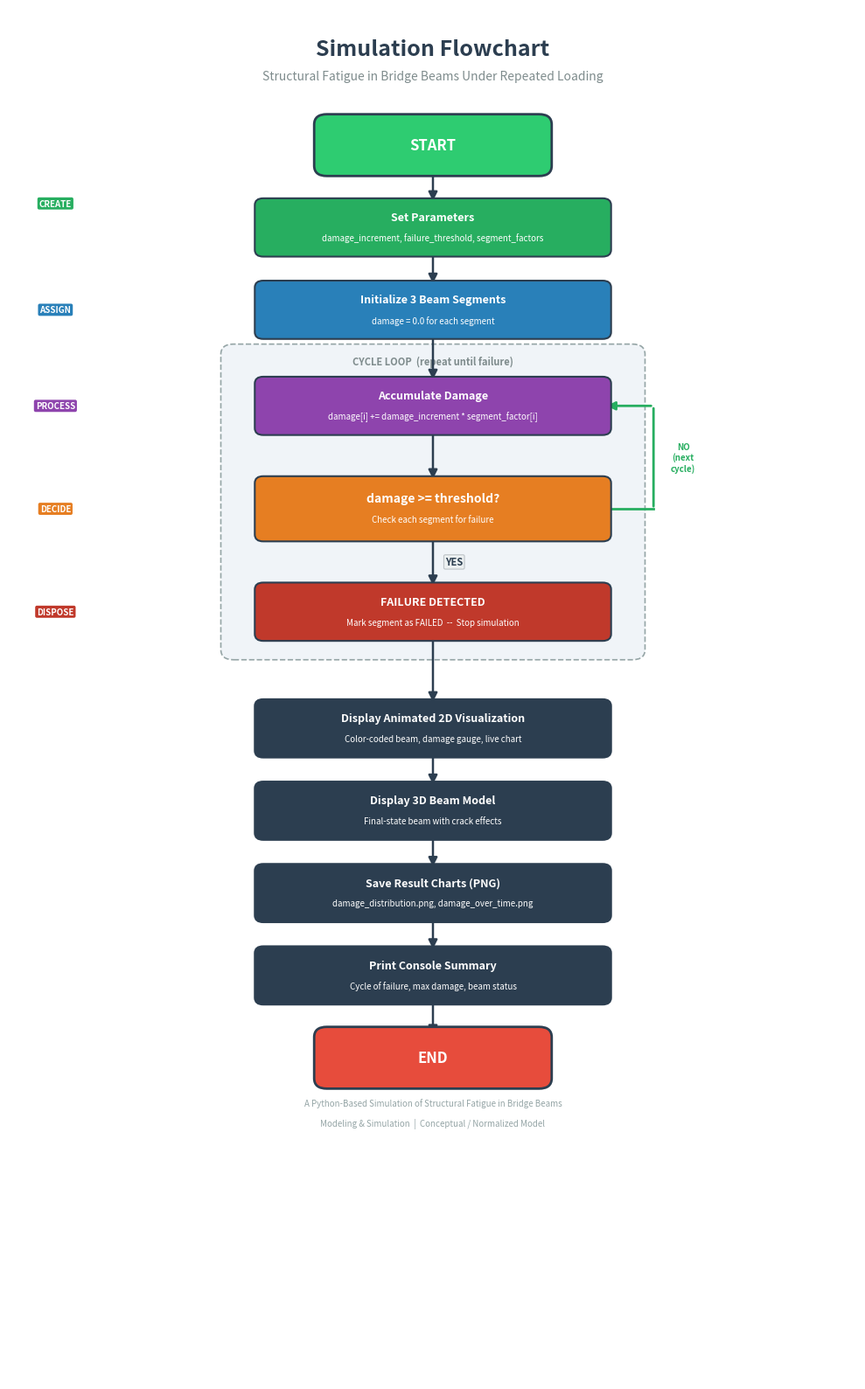

This figure's Python source:
"""
Generate a professional 2D flowchart image for the
Structural Fatigue Simulation of a Bridge Beam.
Saves to: results/simulation_flowchart.png
"""

import matplotlib.pyplot as plt
import matplotlib.patches as mpatches
import os

# ── Ensure results folder exists ──
os.makedirs("results", exist_ok=True)

fig, ax = plt.subplots(figsize=(10, 16))
ax.set_xlim(0, 10)
ax.set_ylim(0, 20)
ax.axis("off")
fig.patch.set_facecolor("white")

# ── Title ──
ax.text(5, 19.4, "Simulation Flowchart", fontsize=18, fontweight="bold",
        ha="center", va="center", color="#2c3e50")
ax.text(5, 19.0, "Structural Fatigue in Bridge Beams Under Repeated Loading",
        fontsize=10, ha="center", va="center", color="#7f8c8d")

# ══════════════════════════════════════════════════════════════
#  Helper functions
# ══════════════════════════════════════════════════════════════

def draw_box(ax, cx, cy, w, h, text, color="#3498db", text_color="white",
             fontsize=9, shape="rect", subtext=None):
    """Draw a flowchart box (rectangle or diamond)."""
    if shape == "diamond":
        # Diamond for decision
        diamond = mpatches.FancyBboxPatch(
            (cx - w / 2, cy - h / 2), w, h,
            boxstyle="round,pad=0.05",
            facecolor=color, edgecolor="#2c3e50", linewidth=1.5,
            transform=ax.transData, zorder=3
        )
        ax.add_patch(diamond)
        ax.text(cx, cy + 0.08, text, fontsize=fontsize, fontweight="bold",
                ha="center", va="center", color=text_color, zorder=4)
        if subtext:
            ax.text(cx, cy - 0.22, subtext, fontsize=7, ha="center",
                    va="center", color=text_color, style="italic", zorder=4)
    elif shape == "stadium":
        # Rounded pill for start/end
        box = mpatches.FancyBboxPatch(
            (cx - w / 2, cy - h / 2), w, h,
            boxstyle="round,pad=0.15",
            facecolor=color, edgecolor="#2c3e50", linewidth=2,
            zorder=3
        )
        ax.add_patch(box)
        ax.text(cx, cy, text, fontsize=fontsize, fontweight="bold",
                ha="center", va="center", color=text_color, zorder=4)
    else:
        box = mpatches.FancyBboxPatch(
            (cx - w / 2, cy - h / 2), w, h,
            boxstyle="round,pad=0.1",
            facecolor=color, edgecolor="#2c3e50", linewidth=1.5,
            zorder=3
        )
        ax.add_patch(box)
        # Main text
        if subtext:
            ax.text(cx, cy + 0.15, text, fontsize=fontsize, fontweight="bold",
                    ha="center", va="center", color=text_color, zorder=4)
            ax.text(cx, cy - 0.15, subtext, fontsize=7, ha="center",
                    va="center", color=text_color, zorder=4)
        else:
            ax.text(cx, cy, text, fontsize=fontsize, fontweight="bold",
                    ha="center", va="center", color=text_color, zorder=4)


def arrow(ax, x1, y1, x2, y2, label=None, label_side="right"):
    """Draw an arrow between two points with optional label."""
    ax.annotate("", xy=(x2, y2), xytext=(x1, y1),
                arrowprops=dict(arrowstyle="-|>", color="#2c3e50",
                                lw=1.8, mutation_scale=15),
                zorder=2)
    if label:
        mx = (x1 + x2) / 2
        my = (y1 + y2) / 2
        offset = 0.25 if label_side == "right" else -0.25
        ax.text(mx + offset, my, label, fontsize=8, fontweight="bold",
                ha="center", va="center", color="#2c3e50",
                bbox=dict(boxstyle="round,pad=0.15", facecolor="#ecf0f1",
                          edgecolor="#bdc3c7", linewidth=0.8),
                zorder=5)


# ══════════════════════════════════════════════════════════════
#  Layout coordinates  (cx, cy)
# ══════════════════════════════════════════════════════════════

cx = 5.0   # center column
bw = 4.0   # box width
bh = 0.65  # box height

y_start    = 18.0
y_params   = 16.8
y_init     = 15.6
y_process  = 14.2
y_decide   = 12.7
y_dispose  = 11.2
y_anim     = 9.5
y_3d       = 8.3
y_save     = 7.1
y_console  = 5.9
y_end      = 4.7

# ── CADPD labels on the left side ──
cadpd_x = 0.55
cadpd_data = [
    (y_params + 0.35, "CREATE", "#27ae60"),
    (y_init,          "ASSIGN", "#2980b9"),
    (y_process,       "PROCESS", "#8e44ad"),
    (y_decide,        "DECIDE", "#e67e22"),
    (y_dispose,       "DISPOSE", "#c0392b"),
]
for (yy, label, col) in cadpd_data:
    ax.text(cadpd_x, yy, label, fontsize=7, fontweight="bold",
            ha="center", va="center", rotation=0, color="white",
            bbox=dict(boxstyle="round,pad=0.2", facecolor=col,
                      edgecolor=col, linewidth=0),
            zorder=5)

# ══════════════════════════════════════════════════════════════
#  Draw boxes
# ══════════════════════════════════════════════════════════════

#  START
draw_box(ax, cx, y_start, 2.5, 0.6, "START", color="#2ecc71",
         text_color="white", fontsize=12, shape="stadium")

#  Set Parameters
draw_box(ax, cx, y_params, bw, bh, "Set Parameters",
         color="#27ae60", subtext="damage_increment, failure_threshold, segment_factors")

#  Initialize Segments
draw_box(ax, cx, y_init, bw, bh, "Initialize 3 Beam Segments",
         color="#2980b9", subtext="damage = 0.0 for each segment")

#  Loop bracket background
loop_rect = mpatches.FancyBboxPatch(
    (cx - bw / 2 - 0.35, y_dispose - 0.55), bw + 0.7, y_process - y_dispose + 1.3,
    boxstyle="round,pad=0.15", facecolor="#f0f4f8", edgecolor="#95a5a6",
    linewidth=1.2, linestyle="--", zorder=1)
ax.add_patch(loop_rect)
ax.text(cx, y_process + 0.65, "CYCLE LOOP  (repeat until failure)",
        fontsize=8, fontweight="bold", ha="center", va="center",
        color="#7f8c8d", style="italic", zorder=2)

#  Process damage
draw_box(ax, cx, y_process, bw, bh, "Accumulate Damage",
         color="#8e44ad", subtext="damage[i] += damage_increment * segment_factor[i]")

#  Decision
draw_box(ax, cx, y_decide, bw, 0.75, "damage >= threshold?",
         color="#e67e22", text_color="white", fontsize=10, shape="rect",
         subtext="Check each segment for failure")

#  Dispose / Failure
draw_box(ax, cx, y_dispose, bw, bh, "FAILURE DETECTED",
         color="#c0392b", subtext="Mark segment as FAILED  --  Stop simulation")

#  Display 2D
draw_box(ax, cx, y_anim, bw, bh, "Display Animated 2D Visualization",
         color="#2c3e50", subtext="Color-coded beam, damage gauge, live chart")

#  Display 3D
draw_box(ax, cx, y_3d, bw, bh, "Display 3D Beam Model",
         color="#2c3e50", subtext="Final-state beam with crack effects")

#  Save results
draw_box(ax, cx, y_save, bw, bh, "Save Result Charts (PNG)",
         color="#2c3e50", subtext="damage_distribution.png, damage_over_time.png")

#  Console summary
draw_box(ax, cx, y_console, bw, bh, "Print Console Summary",
         color="#2c3e50", subtext="Cycle of failure, max damage, beam status")

#  END
draw_box(ax, cx, y_end, 2.5, 0.6, "END", color="#e74c3c",
         text_color="white", fontsize=12, shape="stadium")


# ══════════════════════════════════════════════════════════════
#  Draw arrows
# ══════════════════════════════════════════════════════════════

# START → Set Parameters
arrow(ax, cx, y_start - 0.30, cx, y_params + 0.35)

# Set Parameters → Initialize
arrow(ax, cx, y_params - 0.35, cx, y_init + 0.35)

# Initialize → Process (into loop)
arrow(ax, cx, y_init - 0.35, cx, y_process + 0.35)

# Process → Decide
arrow(ax, cx, y_process - 0.35, cx, y_decide + 0.40)

# Decide → YES → Dispose (Failure)
arrow(ax, cx, y_decide - 0.40, cx, y_dispose + 0.35, label="YES")

# Decide → NO → loop back  (right side arc)
loop_x = cx + bw / 2 + 0.6
ax.annotate("", xy=(loop_x, y_process), xytext=(loop_x, y_decide),
            arrowprops=dict(arrowstyle="-", color="#27ae60", lw=2,
                            connectionstyle="arc3,rad=0"),
            zorder=2)
ax.annotate("", xy=(cx + bw / 2 + 0.02, y_process),
            xytext=(loop_x, y_process),
            arrowprops=dict(arrowstyle="-|>", color="#27ae60", lw=2,
                            mutation_scale=14),
            zorder=2)
# horizontal stub from decide box
ax.plot([cx + bw / 2 + 0.02, loop_x], [y_decide, y_decide],
        color="#27ae60", lw=2, zorder=2)
ax.text(loop_x + 0.35, (y_decide + y_process) / 2, "NO\n(next\ncycle)",
        fontsize=7, fontweight="bold", ha="center", va="center",
        color="#27ae60", zorder=5)

# Dispose → Display 2D
arrow(ax, cx, y_dispose - 0.35, cx, y_anim + 0.35)

# 2D → 3D
arrow(ax, cx, y_anim - 0.35, cx, y_3d + 0.35)

# 3D → Save
arrow(ax, cx, y_3d - 0.35, cx, y_save + 0.35)

# Save → Console
arrow(ax, cx, y_save - 0.35, cx, y_console + 0.35)

# Console → END
arrow(ax, cx, y_console - 0.35, cx, y_end + 0.30)


# ══════════════════════════════════════════════════════════════
#  Footer
# ══════════════════════════════════════════════════════════════

ax.text(5, 4.05, "A Python-Based Simulation of Structural Fatigue in Bridge Beams",
        fontsize=7, ha="center", va="center", color="#95a5a6")
ax.text(5, 3.75, "Modeling & Simulation  |  Conceptual / Normalized Model",
        fontsize=7, ha="center", va="center", color="#95a5a6")

# ── Save ──
plt.tight_layout()
out_path = os.path.join("results", "simulation_flowchart.png")
fig.savefig(out_path, dpi=200, bbox_inches="tight", facecolor="white")
plt.close(fig)
print(f"Flowchart saved to: {out_path}")
